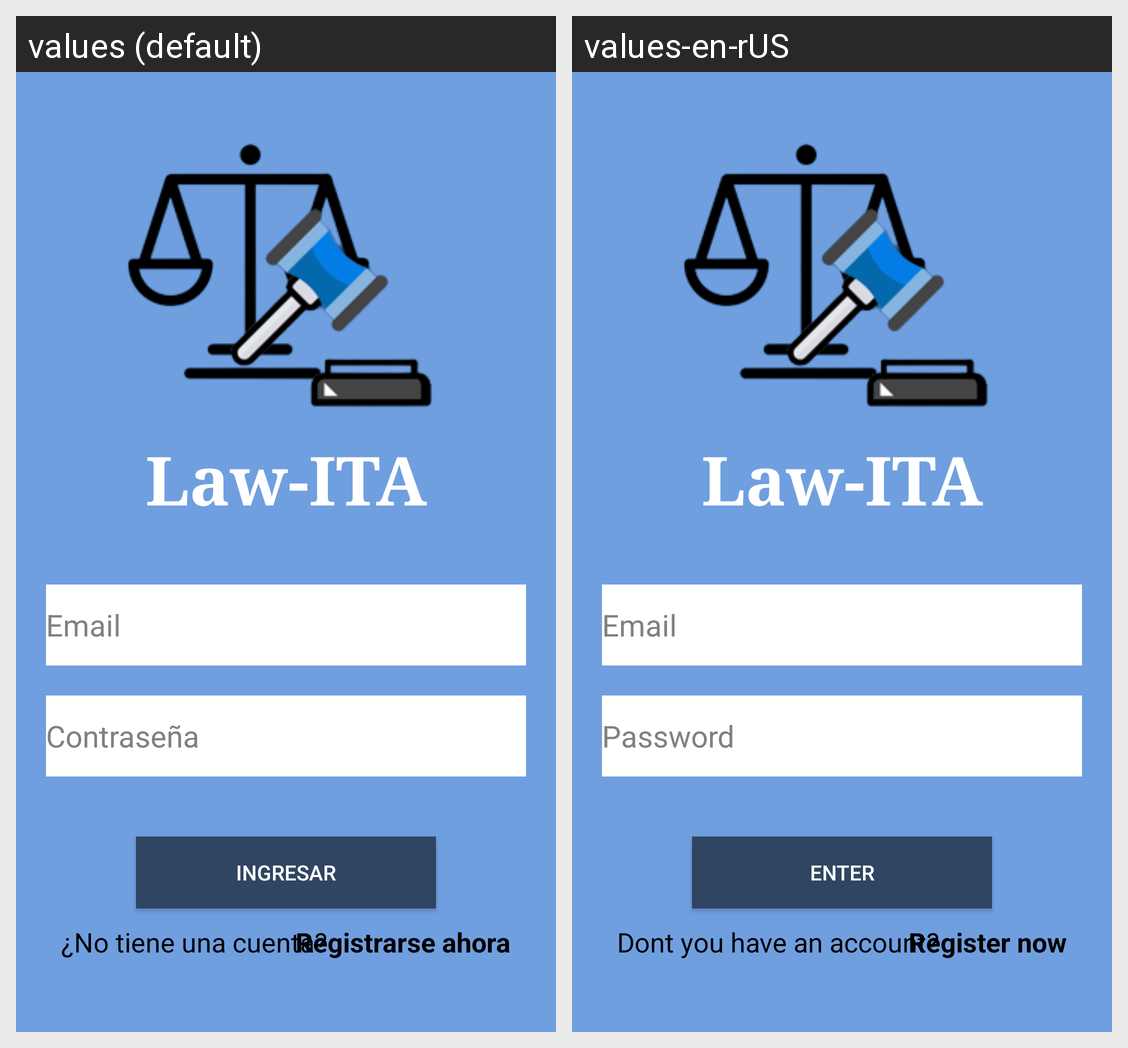

The same Android screen rendered under two of its app's locales, left to right. List the strings drawn on it with the default value and each locale's translation.
Android screen res/layout/activity_login.xml rendered under 2 locales, left to right: values (default), values-en-rUS. Device: Nexus 5 (rendered at 1080×1920; each locale shown at half size, 540×960, under a caption strip naming it); theme Theme.AppCompat.NoActionBar.
Strings drawn on this screen, with the default value and each locale's value (text and hints the layout hard-codes, and strings that could not be matched under every locale, appear in the picture but are not listed):

law_ita
  values: Law-ITA
  values-en-rUS: Law-ITA

email
  values: Email
  values-en-rUS: Email

contrasena
  values: Contraseña
  values-en-rUS: Password

ingresar
  values: Ingresar
  values-en-rUS: Enter

no_tiene_una_cuenta
  values: ¿No tiene una cuenta?
  values-en-rUS: Dont you have an account?

registrarme_ahora
  values: Registrarse ahora
  values-en-rUS: Register now
